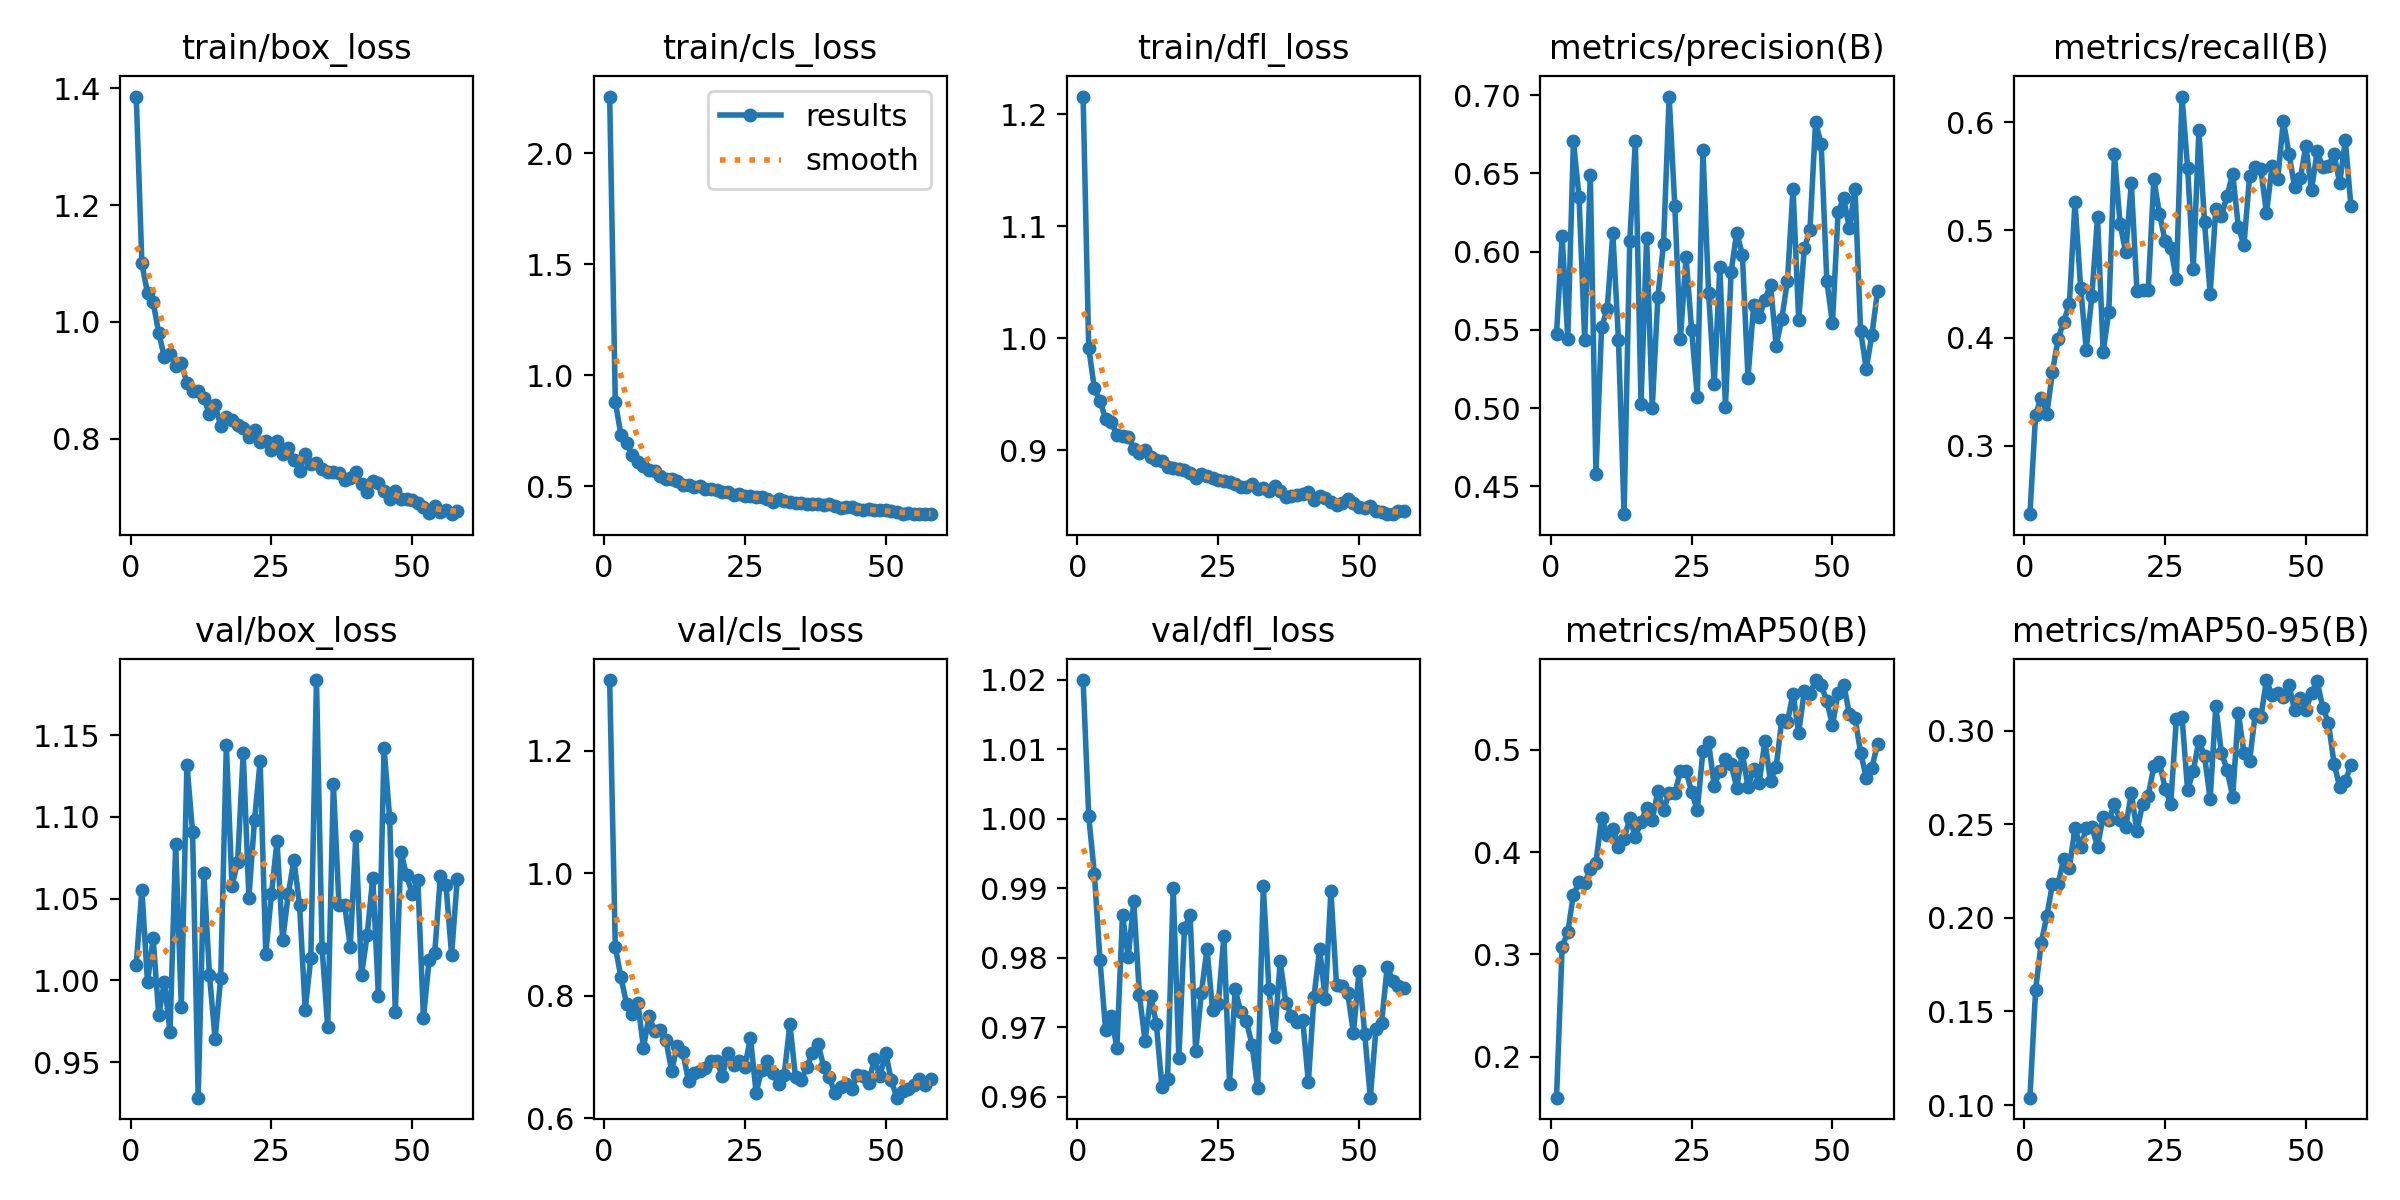

The table this chart was drawn from, first rows:
epoch, time, train/box_loss, train/cls_loss, train/dfl_loss, metrics/precision(B), metrics/recall(B), metrics/mAP50(B), metrics/mAP50-95(B), val/box_loss, val/cls_loss, val/dfl_loss, lr/pg0, lr/pg1, lr/pg2
1, 18.4, 1.386, 2.255, 1.216, 0.5475, 0.2364, 0.1601, 0.1039, 1.01, 1.315, 1.02, 0.0002033, 0.0002033, 0.0002033
2, 26.37, 1.1, 0.881, 0.9914, 0.6101, 0.3285, 0.3075, 0.1613, 1.056, 0.88, 1, 0.0004065, 0.0004065, 0.0004065
3, 34.05, 1.049, 0.7296, 0.955, 0.544, 0.3446, 0.3218, 0.1867, 0.9988, 0.8301, 0.9921, 0.0006046, 0.0006046, 0.0006046
4, 41.8, 1.033, 0.6935, 0.9441, 0.6707, 0.3294, 0.3585, 0.201, 1.026, 0.7872, 0.9797, 0.0006018, 0.0006018, 0.0006018
5, 49.54, 0.9808, 0.6402, 0.9275, 0.6349, 0.3685, 0.3704, 0.2181, 0.9787, 0.7709, 0.9696, 0.0005941, 0.0005941, 0.0005941
6, 56.98, 0.9396, 0.6082, 0.9249, 0.5437, 0.399, 0.3698, 0.2181, 0.9992, 0.7887, 0.9717, 0.0005863, 0.0005863, 0.0005863
7, 64.36, 0.9445, 0.59, 0.9137, 0.6491, 0.4149, 0.3831, 0.2316, 0.9682, 0.7153, 0.967, 0.0005786, 0.0005786, 0.0005786
8, 71.89, 0.9236, 0.5729, 0.9122, 0.458, 0.4315, 0.3896, 0.2268, 1.083, 0.7674, 0.9862, 0.0005709, 0.0005709, 0.0005709
9, 79.38, 0.9286, 0.5694, 0.9121, 0.5517, 0.526, 0.4336, 0.2479, 0.9838, 0.742, 0.98, 0.0005631, 0.0005631, 0.0005631
10, 86.97, 0.8949, 0.5434, 0.9011, 0.5634, 0.4467, 0.4164, 0.2376, 1.132, 0.7442, 0.9881, 0.0005554, 0.0005554, 0.0005554
11, 94.42, 0.8813, 0.5303, 0.8971, 0.612, 0.3891, 0.423, 0.2479, 1.091, 0.7272, 0.9747, 0.0005477, 0.0005477, 0.0005477
12, 101.9, 0.8809, 0.531, 0.9002, 0.5435, 0.4392, 0.4053, 0.2486, 0.9282, 0.6776, 0.9681, 0.0005399, 0.0005399, 0.0005399
13, 109.3, 0.8694, 0.5223, 0.894, 0.4323, 0.5119, 0.4129, 0.238, 1.066, 0.7177, 0.9745, 0.0005322, 0.0005322, 0.0005322
14, 116.7, 0.8419, 0.5064, 0.8909, 0.6067, 0.387, 0.433, 0.254, 1.003, 0.7077, 0.9706, 0.0005245, 0.0005245, 0.0005245
15, 124.2, 0.857, 0.5043, 0.8902, 0.6705, 0.4242, 0.4151, 0.252, 0.9643, 0.6606, 0.9614, 0.0005167, 0.0005167, 0.0005167
16, 131.7, 0.8223, 0.4959, 0.8844, 0.5029, 0.5702, 0.4292, 0.2606, 1.002, 0.6744, 0.9626, 0.000509, 0.000509, 0.000509
17, 139.1, 0.837, 0.499, 0.8843, 0.6086, 0.506, 0.4433, 0.2523, 1.144, 0.6775, 0.99, 0.0005012, 0.0005012, 0.0005012
18, 146.5, 0.831, 0.4861, 0.8832, 0.5001, 0.4793, 0.4314, 0.2483, 1.058, 0.6818, 0.9656, 0.0004935, 0.0004935, 0.0004935
19, 154, 0.8228, 0.4852, 0.8824, 0.5714, 0.5434, 0.4601, 0.2667, 1.072, 0.6931, 0.9842, 0.0004858, 0.0004858, 0.0004858
20, 161.5, 0.8188, 0.4824, 0.879, 0.6049, 0.4437, 0.4409, 0.2462, 1.139, 0.6938, 0.9862, 0.000478, 0.000478, 0.000478
21, 171.1, 0.8024, 0.4733, 0.8751, 0.6992, 0.4444, 0.4577, 0.2608, 1.051, 0.669, 0.9665, 0.0004703, 0.0004703, 0.0004703
22, 180.6, 0.8146, 0.4737, 0.8788, 0.6294, 0.4445, 0.4574, 0.2651, 1.098, 0.7075, 0.975, 0.0004626, 0.0004626, 0.0004626
23, 190, 0.7944, 0.4606, 0.8772, 0.5445, 0.547, 0.4791, 0.2808, 1.134, 0.6878, 0.9813, 0.0004548, 0.0004548, 0.0004548
24, 201.8, 0.796, 0.4642, 0.875, 0.5964, 0.5153, 0.4793, 0.283, 1.016, 0.6931, 0.9725, 0.0004471, 0.0004471, 0.0004471
25, 212.9, 0.7802, 0.4548, 0.8731, 0.5497, 0.4897, 0.4587, 0.269, 1.053, 0.6845, 0.9733, 0.0004394, 0.0004394, 0.0004394
26, 222.1, 0.7955, 0.4566, 0.8727, 0.5071, 0.4834, 0.441, 0.2609, 1.085, 0.7314, 0.9831, 0.0004316, 0.0004316, 0.0004316
27, 231.3, 0.7733, 0.4504, 0.8715, 0.6648, 0.4543, 0.499, 0.3063, 1.024, 0.642, 0.9619, 0.0004239, 0.0004239, 0.0004239
28, 242.5, 0.7842, 0.449, 0.8698, 0.5739, 0.6239, 0.5071, 0.3072, 1.053, 0.6792, 0.9755, 0.0004162, 0.0004162, 0.0004162
29, 253.6, 0.7637, 0.4402, 0.8671, 0.5153, 0.5575, 0.4648, 0.268, 1.074, 0.6934, 0.9722, 0.0004084, 0.0004084, 0.0004084
30, 262.8, 0.7453, 0.4283, 0.8673, 0.5901, 0.4642, 0.4789, 0.2785, 1.046, 0.6743, 0.9709, 0.0004007, 0.0004007, 0.0004007
31, 272, 0.7735, 0.4413, 0.8694, 0.5008, 0.5927, 0.4907, 0.2946, 0.9819, 0.6559, 0.9675, 0.000393, 0.000393, 0.000393
32, 281.1, 0.7559, 0.434, 0.8649, 0.5871, 0.5071, 0.4858, 0.2863, 1.014, 0.6713, 0.9613, 0.0003852, 0.0003852, 0.0003852
33, 290.3, 0.7589, 0.4297, 0.8658, 0.6121, 0.441, 0.4631, 0.2634, 1.184, 0.7543, 0.9903, 0.0003775, 0.0003775, 0.0003775
34, 299.2, 0.748, 0.4244, 0.8636, 0.598, 0.5193, 0.4967, 0.313, 1.02, 0.6671, 0.9755, 0.0003698, 0.0003698, 0.0003698
35, 306.6, 0.7431, 0.4239, 0.8675, 0.5194, 0.5131, 0.4632, 0.2881, 0.9713, 0.6627, 0.9687, 0.000362, 0.000362, 0.000362
36, 314, 0.7432, 0.4209, 0.8632, 0.5657, 0.5316, 0.4813, 0.2791, 1.12, 0.6833, 0.9795, 0.0003543, 0.0003543, 0.0003543
37, 321.3, 0.7412, 0.4194, 0.8584, 0.5582, 0.5524, 0.4679, 0.2646, 1.046, 0.7064, 0.9736, 0.0003466, 0.0003466, 0.0003466
38, 328.6, 0.7297, 0.4174, 0.8588, 0.5693, 0.5031, 0.5083, 0.3094, 1.046, 0.722, 0.9717, 0.0003388, 0.0003388, 0.0003388
39, 336, 0.7319, 0.4165, 0.8597, 0.5787, 0.4859, 0.4691, 0.2881, 1.021, 0.6845, 0.9707, 0.0003311, 0.0003311, 0.0003311
40, 343.3, 0.742, 0.4181, 0.8606, 0.5398, 0.55, 0.4831, 0.2837, 1.088, 0.6667, 0.971, 0.0003234, 0.0003234, 0.0003234
41, 350.7, 0.7225, 0.4086, 0.8625, 0.5571, 0.5584, 0.5291, 0.3088, 1.003, 0.6417, 0.9621, 0.0003156, 0.0003156, 0.0003156
42, 358.1, 0.709, 0.4013, 0.8552, 0.5813, 0.5565, 0.5271, 0.3072, 1.028, 0.6514, 0.9744, 0.0003079, 0.0003079, 0.0003079
43, 365.5, 0.727, 0.406, 0.8589, 0.6403, 0.5155, 0.5549, 0.327, 1.063, 0.6557, 0.9812, 0.0003002, 0.0003002, 0.0003002
44, 372.8, 0.7237, 0.4044, 0.8569, 0.5563, 0.5596, 0.5163, 0.3187, 0.9907, 0.6481, 0.9741, 0.0002924, 0.0002924, 0.0002924
45, 380.2, 0.7094, 0.3979, 0.8538, 0.6022, 0.5472, 0.5576, 0.3202, 1.142, 0.671, 0.9896, 0.0002847, 0.0002847, 0.0002847
46, 387.5, 0.6973, 0.3902, 0.8512, 0.6136, 0.6014, 0.5543, 0.318, 1.099, 0.6699, 0.9761, 0.000277, 0.000277, 0.000277
47, 394.8, 0.7102, 0.3987, 0.8528, 0.6829, 0.5708, 0.5681, 0.3242, 0.9804, 0.6584, 0.9759, 0.0002692, 0.0002692, 0.0002692
48, 402.2, 0.6968, 0.391, 0.856, 0.6686, 0.5396, 0.5628, 0.3108, 1.079, 0.6969, 0.9749, 0.0002615, 0.0002615, 0.0002615
49, 409.6, 0.6972, 0.3902, 0.8528, 0.5812, 0.5479, 0.5477, 0.3176, 1.064, 0.6684, 0.9692, 0.0002538, 0.0002538, 0.0002538
50, 416.8, 0.6949, 0.3925, 0.8489, 0.5543, 0.5777, 0.5238, 0.311, 1.053, 0.7075, 0.9781, 0.000246, 0.000246, 0.000246
51, 424.1, 0.6903, 0.3876, 0.8482, 0.6254, 0.5372, 0.5555, 0.3203, 1.061, 0.662, 0.9691, 0.0002383, 0.0002383, 0.0002383
52, 431.3, 0.6828, 0.3824, 0.8496, 0.6342, 0.5729, 0.5634, 0.3263, 0.977, 0.6338, 0.9599, 0.0002305, 0.0002305, 0.0002305
53, 438.5, 0.6723, 0.3766, 0.8454, 0.6148, 0.558, 0.5351, 0.3122, 1.012, 0.6443, 0.9697, 0.0002228, 0.0002228, 0.0002228
54, 445.9, 0.6839, 0.3804, 0.8443, 0.6403, 0.5598, 0.5309, 0.3042, 1.017, 0.6486, 0.9706, 0.0002151, 0.0002151, 0.0002151
55, 453.2, 0.6742, 0.3748, 0.8427, 0.5492, 0.5702, 0.4973, 0.2823, 1.064, 0.6547, 0.9787, 0.0002073, 0.0002073, 0.0002073
56, 460.7, 0.6773, 0.3754, 0.8427, 0.5251, 0.5436, 0.4728, 0.27, 1.058, 0.6649, 0.9766, 0.0001996, 0.0001996, 0.0001996
57, 468, 0.6705, 0.3736, 0.8458, 0.5469, 0.5835, 0.4826, 0.273, 1.016, 0.6544, 0.9759, 0.0001919, 0.0001919, 0.0001919
58, 475.3, 0.6759, 0.3756, 0.8452, 0.5746, 0.5219, 0.5056, 0.2815, 1.062, 0.6639, 0.9756, 0.0001841, 0.0001841, 0.0001841
